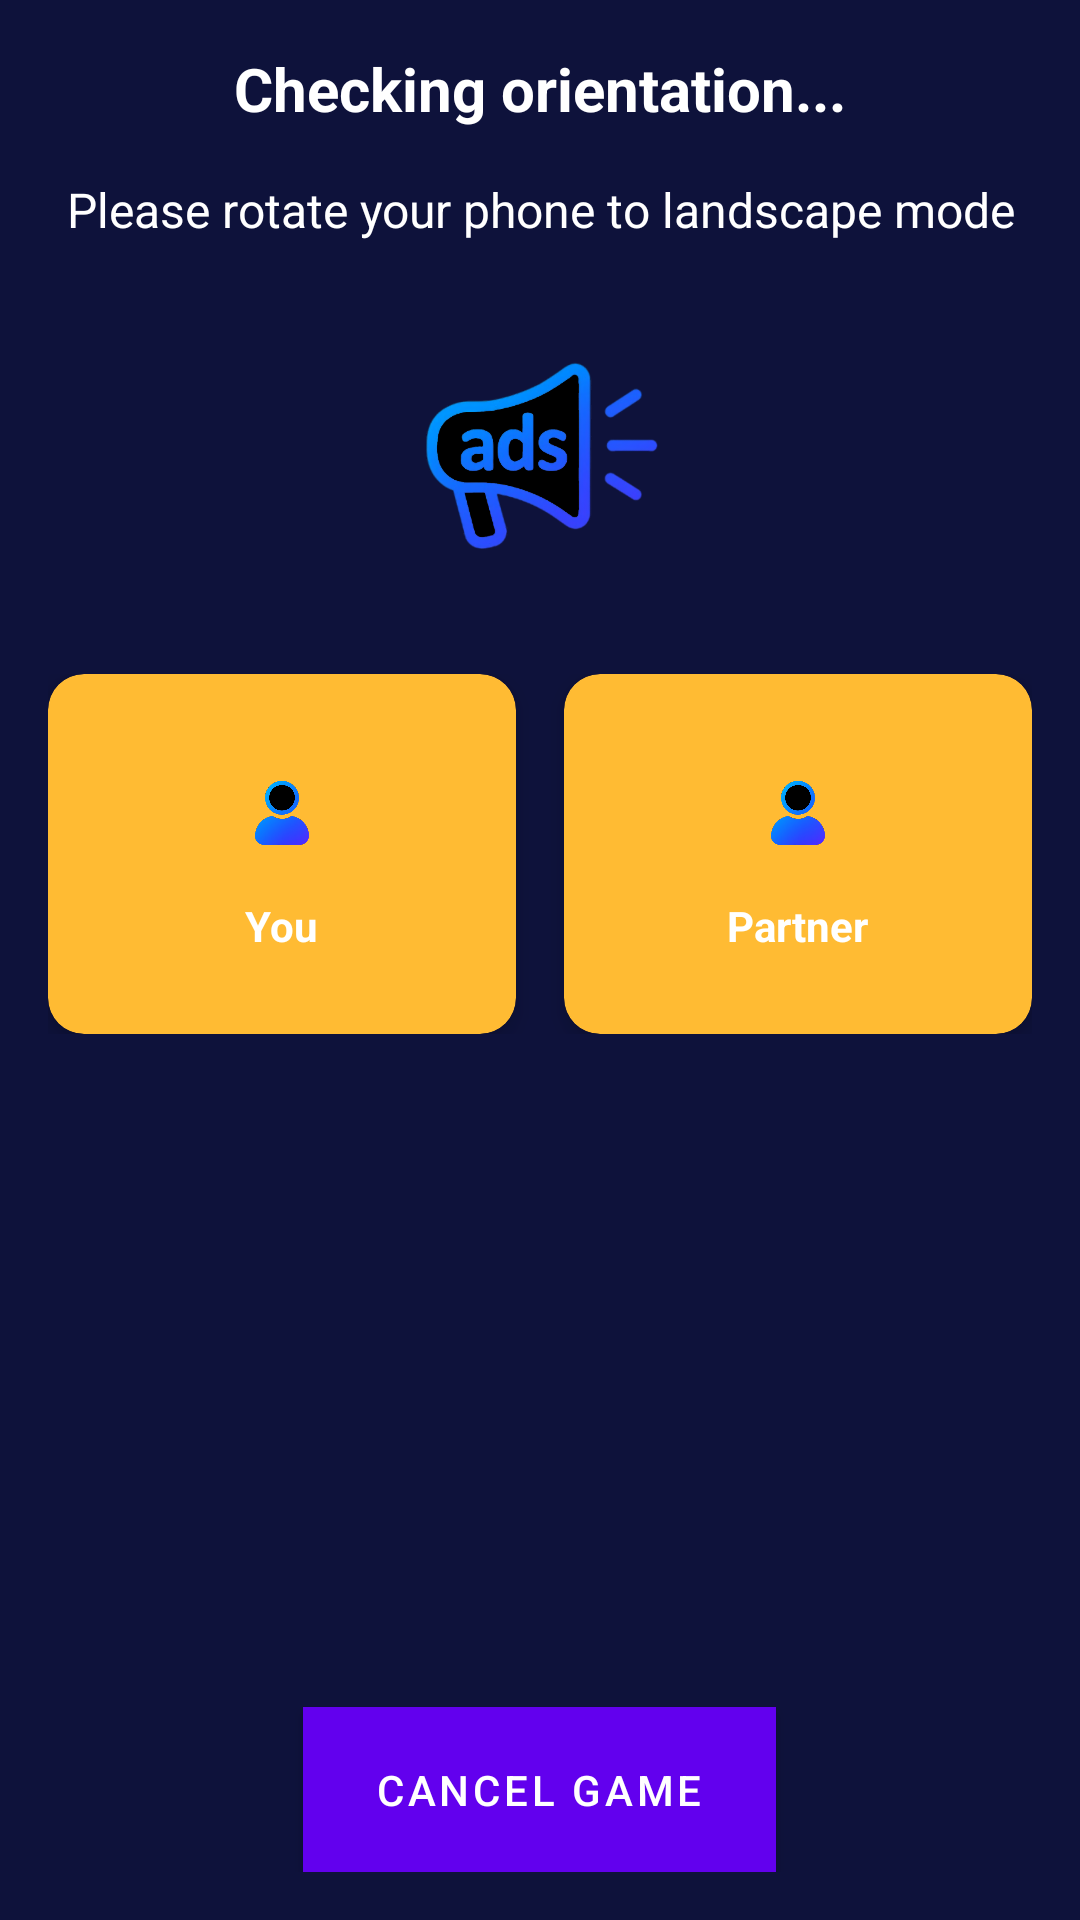

This screen was rendered from an Android layout file. Write that file and the resources it references.
<!-- AndroidManifest.xml: activity theme AppTheme -->
<!-- res/layout/activity_orientation_check.xml -->
<?xml version="1.0" encoding="utf-8"?>
<LinearLayout xmlns:android="http://schemas.android.com/apk/res/android"
    xmlns:app="http://schemas.android.com/apk/res-auto"
    android:layout_width="match_parent"
    android:layout_height="match_parent"
    android:orientation="vertical"
    android:padding="16dp"
    android:background="#0E123B"
    android:gravity="center">

    
    <TextView
        android:id="@+id/statusText"
        android:layout_width="wrap_content"
        android:layout_height="wrap_content"
        android:text="Checking orientation..."
        android:textSize="20sp"
        android:textStyle="bold"
        android:textColor="@android:color/white"
        android:gravity="center"
        android:layout_marginBottom="16dp" />

    
    <TextView
        android:id="@+id/instructionText"
        android:layout_width="wrap_content"
        android:layout_height="wrap_content"
        android:text="Please rotate your phone to landscape mode"
        android:textSize="16sp"
        android:textColor="#FFFFFF"
        android:gravity="center"
        android:layout_marginBottom="32dp" />

    
    <ImageView
        android:id="@+id/orientationIcon"
        android:layout_width="80dp"
        android:layout_height="80dp"
        android:src="@drawable/whoi_ads"
        android:layout_marginBottom="32dp"
        android:contentDescription="Orientation status" />

    
    <LinearLayout
        android:layout_width="match_parent"
        android:layout_height="wrap_content"
        android:orientation="horizontal"
        android:gravity="center"
        android:layout_marginBottom="32dp">

        
        <androidx.cardview.widget.CardView
            android:id="@+id/myStatusCard"
            android:layout_width="0dp"
            android:layout_height="120dp"
            android:layout_weight="1"
            android:layout_marginEnd="8dp"
            app:cardCornerRadius="12dp"
            app:cardElevation="4dp"
            app:cardBackgroundColor="@android:color/holo_orange_light">

            <LinearLayout
                android:layout_width="match_parent"
                android:layout_height="match_parent"
                android:orientation="vertical"
                android:gravity="center"
                android:padding="8dp">

                <ImageView
                    android:layout_width="40dp"
                    android:layout_height="40dp"
                    android:src="@drawable/whoi_profile"
                    android:layout_marginBottom="8dp"
                    android:contentDescription="My status icon" />

                <TextView
                    android:id="@+id/myStatusText"
                    android:layout_width="wrap_content"
                    android:layout_height="wrap_content"
                    android:text="You"
                    android:textSize="14sp"
                    android:textStyle="bold"
                    android:textColor="@android:color/white"
                    android:gravity="center" />

            </LinearLayout>

        </androidx.cardview.widget.CardView>

        
        <androidx.cardview.widget.CardView
            android:id="@+id/partnerStatusCard"
            android:layout_width="0dp"
            android:layout_height="120dp"
            android:layout_weight="1"
            android:layout_marginStart="8dp"
            app:cardCornerRadius="12dp"
            app:cardElevation="4dp"
            app:cardBackgroundColor="@android:color/holo_orange_light">

            <LinearLayout
                android:layout_width="match_parent"
                android:layout_height="match_parent"
                android:orientation="vertical"
                android:gravity="center"
                android:padding="8dp">

                <ImageView
                    android:id="@+id/partnerStatusIcon"
                    android:layout_width="40dp"
                    android:layout_height="40dp"
                    android:src="@drawable/whoi_profile"
                    android:layout_marginBottom="8dp"
                    android:contentDescription="Partner status icon" />

                <TextView
                    android:id="@+id/partnerStatusText"
                    android:layout_width="wrap_content"
                    android:layout_height="wrap_content"
                    android:text="Partner"
                    android:textSize="14sp"
                    android:textStyle="bold"
                    android:textColor="@android:color/white"
                    android:gravity="center" />

            </LinearLayout>

        </androidx.cardview.widget.CardView>

    </LinearLayout>

    
    <View
        android:layout_width="match_parent"
        android:layout_height="0dp"
        android:layout_weight="1" />

    
    <Button
        android:id="@+id/btnCancel"
        android:layout_width="wrap_content"
        android:layout_height="wrap_content"
        android:text="Cancel Game"
        android:textColor="@android:color/white"
        android:background="#001AE1"
        android:paddingHorizontal="24dp"
        android:paddingVertical="12dp"
        android:layout_gravity="center" />

</LinearLayout>
<!-- resources referenced by this layout -->
<resources>
  <!-- drawable whoi_ads: png bitmap (drawable, 447874 bytes) -->
  <!-- drawable whoi_profile: png bitmap (drawable, 175526 bytes) -->
  <style name="AppTheme" parent="Theme.MaterialComponents.DayNight.NoActionBar">
          
          <item name="colorPrimary">@color/colorPrimary</item>
          <item name="colorPrimaryVariant">@color/colorPrimaryVariant</item>
          <item name="colorOnPrimary">@color/white</item>
          
          <item name="colorSecondary">@color/colorSecondary</item>
          <item name="colorSecondaryVariant">@color/colorSecondaryVariant</item>
          <item name="colorOnSecondary">@color/black</item>
          
          <item name="android:statusBarColor" tools:targetApi="l">?attr/colorPrimaryVariant</item>
          
      </style>
  <color name="colorPrimary">#6200EE</color>
  <color name="colorPrimaryVariant">#3700B3</color>
  <color name="white">#FFFFFF</color>
  <color name="colorSecondary">#03DAC6</color>
  <color name="colorSecondaryVariant">#018786</color>
  <color name="black">#000000</color>
</resources>
